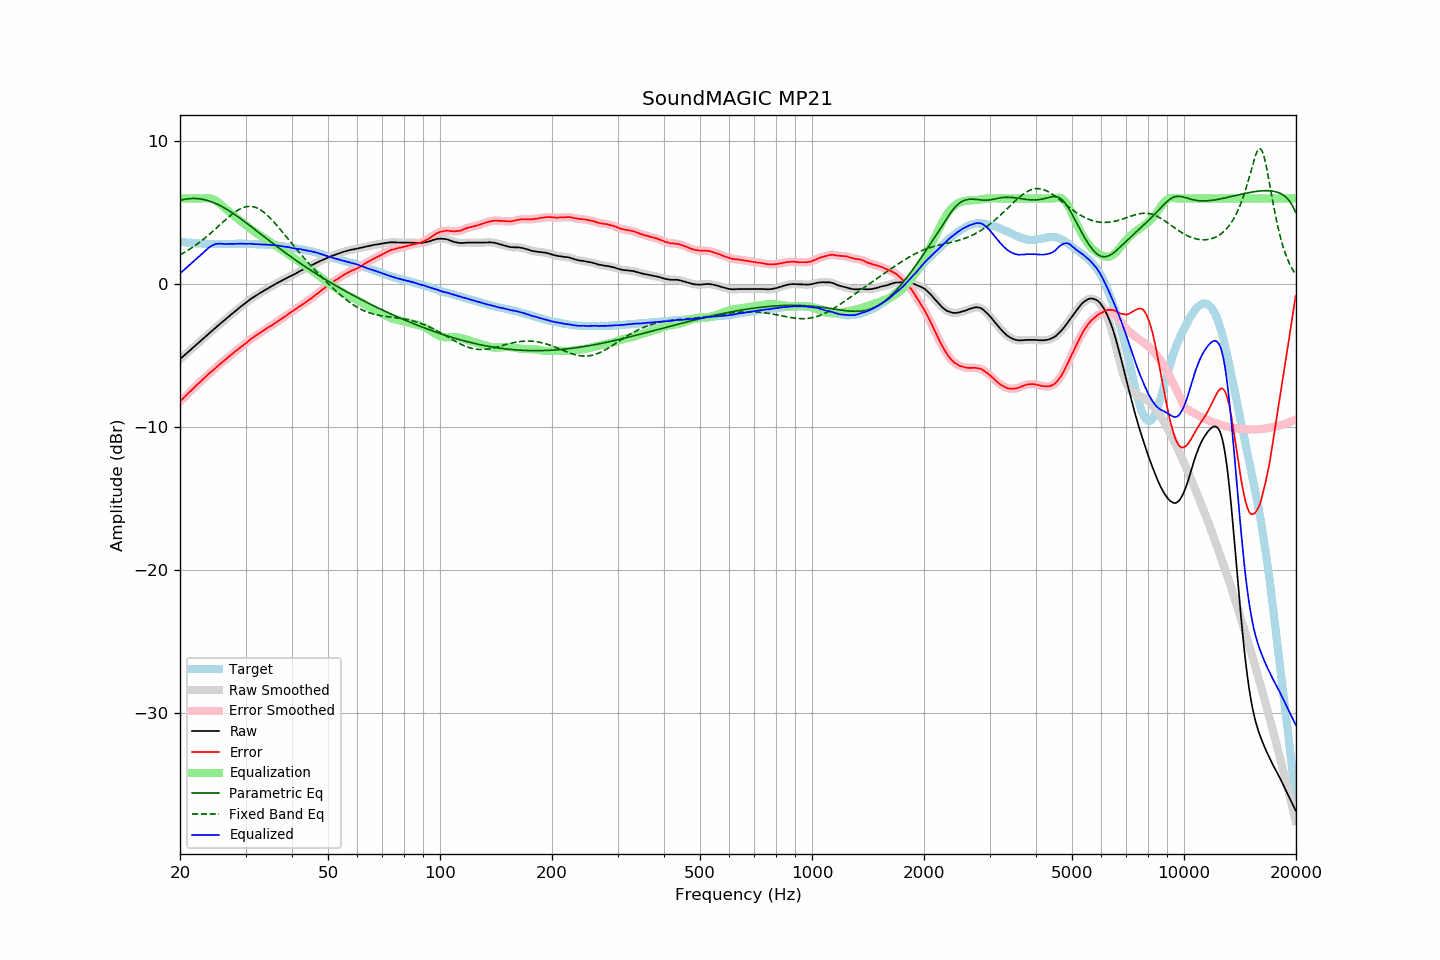

The file beside this chart, header and first rows:
frequency, raw, error, smoothed, error_smoothed, equalization, parametric_eq, fixed_band_eq, equalized_raw, equalized_smoothed, target
20.00, -5.25, -8.22, -5.25, -8.22, 6.00, 5.87, 2.05, 0.75, 0.75, 2.96
20.20, -5.15, -8.11, -5.15, -8.11, 6.00, 5.89, 2.11, 0.85, 0.85, 2.95
20.40, -5.05, -8.00, -5.05, -8.00, 6.00, 5.92, 2.17, 0.95, 0.95, 2.94
20.61, -4.96, -7.89, -4.95, -7.88, 6.00, 5.94, 2.24, 1.04, 1.05, 2.93
20.81, -4.85, -7.77, -4.85, -7.77, 6.00, 5.96, 2.30, 1.15, 1.15, 2.91
21.02, -4.75, -7.66, -4.75, -7.66, 6.00, 5.98, 2.37, 1.25, 1.25, 2.90
21.23, -4.65, -7.55, -4.65, -7.55, 6.00, 5.99, 2.44, 1.35, 1.35, 2.89
21.44, -4.55, -7.45, -4.55, -7.45, 6.00, 5.99, 2.52, 1.45, 1.45, 2.90
21.66, -4.46, -7.34, -4.45, -7.34, 6.00, 6.00, 2.59, 1.54, 1.55, 2.88
21.87, -4.35, -7.23, -4.35, -7.23, 6.00, 6.00, 2.67, 1.65, 1.65, 2.88
22.09, -4.25, -7.11, -4.25, -7.12, 6.00, 5.99, 2.75, 1.75, 1.75, 2.86
22.31, -4.15, -7.01, -4.15, -7.01, 6.00, 5.99, 2.83, 1.85, 1.85, 2.86
22.54, -4.06, -6.90, -4.05, -6.90, 6.00, 5.98, 2.91, 1.94, 1.95, 2.85
22.76, -3.95, -6.80, -3.95, -6.80, 6.00, 5.96, 3.00, 2.05, 2.05, 2.85
22.99, -3.85, -6.69, -3.85, -6.69, 6.00, 5.94, 3.09, 2.15, 2.15, 2.84
23.22, -3.75, -6.58, -3.75, -6.59, 6.01, 5.92, 3.18, 2.25, 2.25, 2.83
23.45, -3.65, -6.49, -3.65, -6.48, 6.02, 5.89, 3.27, 2.36, 2.36, 2.84
23.69, -3.56, -6.38, -3.55, -6.38, 6.02, 5.86, 3.37, 2.46, 2.47, 2.83
23.92, -3.45, -6.27, -3.45, -6.28, 6.01, 5.83, 3.46, 2.56, 2.56, 2.82
24.16, -3.35, -6.18, -3.36, -6.18, 6.00, 5.79, 3.56, 2.64, 2.64, 2.82
24.40, -3.26, -6.09, -3.26, -6.08, 5.97, 5.75, 3.66, 2.70, 2.71, 2.82
24.65, -3.17, -5.99, -3.16, -5.99, 5.92, 5.70, 3.76, 2.75, 2.76, 2.82
24.89, -3.06, -5.88, -3.06, -5.88, 5.86, 5.66, 3.86, 2.80, 2.80, 2.82
25.14, -2.96, -5.77, -2.97, -5.78, 5.79, 5.60, 3.96, 2.83, 2.82, 2.81
25.39, -2.87, -5.68, -2.87, -5.68, 5.70, 5.55, 4.07, 2.83, 2.83, 2.81
25.65, -2.78, -5.58, -2.78, -5.59, 5.61, 5.49, 4.17, 2.83, 2.83, 2.81
25.91, -2.69, -5.50, -2.68, -5.50, 5.51, 5.44, 4.27, 2.82, 2.83, 2.81
26.16, -2.58, -5.40, -2.59, -5.40, 5.40, 5.37, 4.37, 2.82, 2.82, 2.82
26.43, -2.50, -5.31, -2.49, -5.31, 5.30, 5.31, 4.48, 2.81, 2.81, 2.82
26.69, -2.39, -5.21, -2.40, -5.21, 5.21, 5.24, 4.58, 2.82, 2.81, 2.82
26.96, -2.31, -5.12, -2.30, -5.12, 5.12, 5.17, 4.67, 2.81, 2.82, 2.81
27.23, -2.21, -5.02, -2.21, -5.02, 5.03, 5.10, 4.77, 2.82, 2.82, 2.81
27.50, -2.12, -4.93, -2.11, -4.93, 4.93, 5.03, 4.86, 2.82, 2.82, 2.81
27.77, -2.02, -4.84, -2.02, -4.84, 4.84, 4.95, 4.95, 2.82, 2.82, 2.82
28.05, -1.92, -4.74, -1.93, -4.75, 4.75, 4.88, 5.03, 2.83, 2.82, 2.82
28.33, -1.83, -4.66, -1.83, -4.66, 4.66, 4.80, 5.11, 2.83, 2.83, 2.83
28.62, -1.75, -4.57, -1.74, -4.57, 4.57, 4.72, 5.18, 2.83, 2.83, 2.83
28.90, -1.64, -4.48, -1.65, -4.48, 4.48, 4.64, 5.24, 2.84, 2.83, 2.84
29.19, -1.55, -4.39, -1.56, -4.39, 4.39, 4.56, 5.30, 2.84, 2.84, 2.84
29.48, -1.47, -4.31, -1.47, -4.31, 4.30, 4.48, 5.35, 2.83, 2.83, 2.83
29.78, -1.39, -4.22, -1.39, -4.22, 4.21, 4.39, 5.38, 2.83, 2.83, 2.83
30.08, -1.31, -4.14, -1.30, -4.13, 4.12, 4.31, 5.41, 2.82, 2.82, 2.83
30.38, -1.22, -4.03, -1.21, -4.04, 4.04, 4.22, 5.43, 2.82, 2.82, 2.82
30.68, -1.12, -3.94, -1.13, -3.94, 3.95, 4.14, 5.44, 2.82, 2.82, 2.82
30.99, -1.04, -3.85, -1.04, -3.86, 3.86, 4.05, 5.44, 2.83, 2.82, 2.82
31.30, -0.97, -3.78, -0.96, -3.78, 3.78, 3.96, 5.43, 2.81, 2.82, 2.81
31.61, -0.89, -3.71, -0.89, -3.70, 3.70, 3.88, 5.40, 2.80, 2.80, 2.81
31.93, -0.83, -3.62, -0.82, -3.62, 3.62, 3.79, 5.37, 2.79, 2.79, 2.79
32.24, -0.75, -3.55, -0.75, -3.54, 3.54, 3.70, 5.32, 2.79, 2.79, 2.80
32.57, -0.68, -3.46, -0.68, -3.46, 3.47, 3.61, 5.27, 2.79, 2.79, 2.79
32.89, -0.60, -3.39, -0.61, -3.39, 3.39, 3.53, 5.20, 2.79, 2.78, 2.78
33.22, -0.54, -3.32, -0.54, -3.32, 3.32, 3.44, 5.13, 2.77, 2.78, 2.78
33.55, -0.47, -3.25, -0.47, -3.25, 3.25, 3.35, 5.05, 2.77, 2.77, 2.78
33.89, -0.40, -3.17, -0.41, -3.17, 3.17, 3.26, 4.96, 2.77, 2.77, 2.77
34.23, -0.34, -3.10, -0.34, -3.10, 3.10, 3.18, 4.86, 2.76, 2.76, 2.75
34.57, -0.27, -3.02, -0.28, -3.03, 3.03, 3.09, 4.75, 2.76, 2.75, 2.75
34.92, -0.22, -2.95, -0.21, -2.96, 2.96, 3.00, 4.64, 2.74, 2.75, 2.74
35.27, -0.15, -2.90, -0.15, -2.89, 2.89, 2.92, 4.52, 2.74, 2.74, 2.75
35.62, -0.08, -2.82, -0.08, -2.82, 2.81, 2.83, 4.40, 2.73, 2.73, 2.73
35.97, -0.01, -2.74, -0.02, -2.74, 2.74, 2.75, 4.28, 2.73, 2.72, 2.73
... 635 more rows
